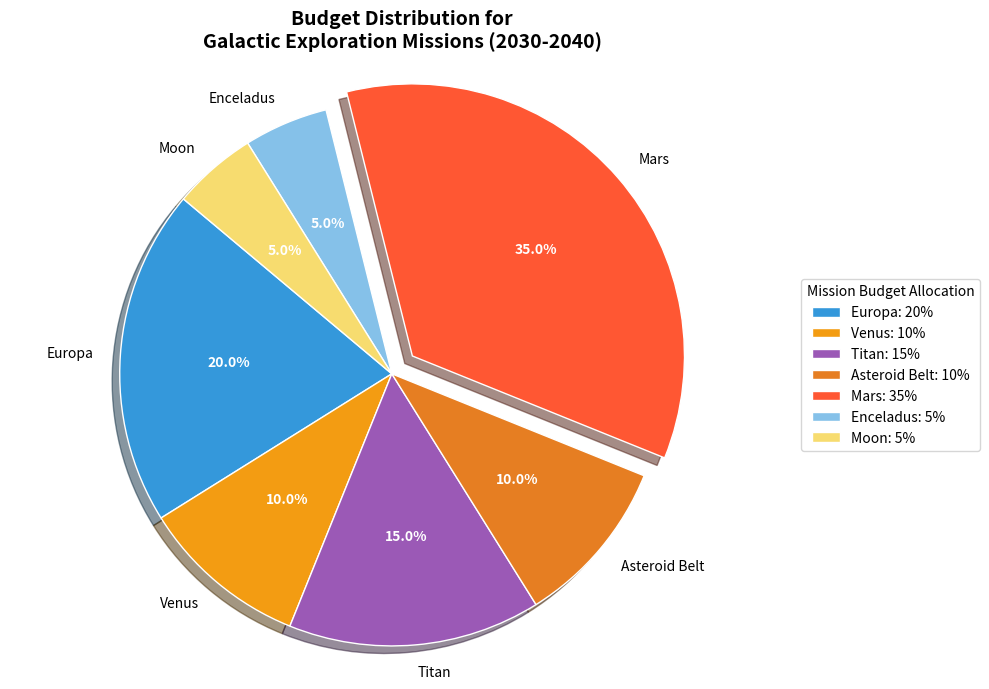

Reproduce this figure in Python.
import matplotlib.pyplot as plt

# Altered celestial bodies and their budget allocations
destinations = ['Europa', 'Venus', 'Titan', 'Asteroid Belt', 'Mars', 'Enceladus', 'Moon']
budget_allocation = [20, 10, 15, 10, 35, 5, 5]

# Colors inspired by celestial body characteristics
colors = ['#3498DB', '#F39C12', '#9B59B6', '#E67E22', '#FF5733', '#85C1E9', '#F7DC6F']

# Explode the largest slice (Mars) to highlight it
explode = (0, 0, 0, 0, 0.1, 0, 0)

fig, ax = plt.subplots(figsize=(10, 7))
wedges, texts, autotexts = ax.pie(
    budget_allocation,
    explode=explode,
    labels=destinations,
    colors=colors,
    autopct='%1.1f%%',
    startangle=140,
    shadow=True,
    wedgeprops=dict(edgecolor='w')
)

for autotext in autotexts:
    autotext.set_color('white')
    autotext.set_fontsize(10)
    autotext.set_weight('bold')

ax.axis('equal')
plt.title("Budget Distribution for\nGalactic Exploration Missions (2030-2040)", fontsize=14, fontweight='bold')

legend_labels = [f"{destination}: {allocation}%" for destination, allocation in zip(destinations, budget_allocation)]
ax.legend(legend_labels, title="Mission Budget Allocation", loc="center left", bbox_to_anchor=(1, 0.5), fontsize=10)

plt.tight_layout()
plt.show()
